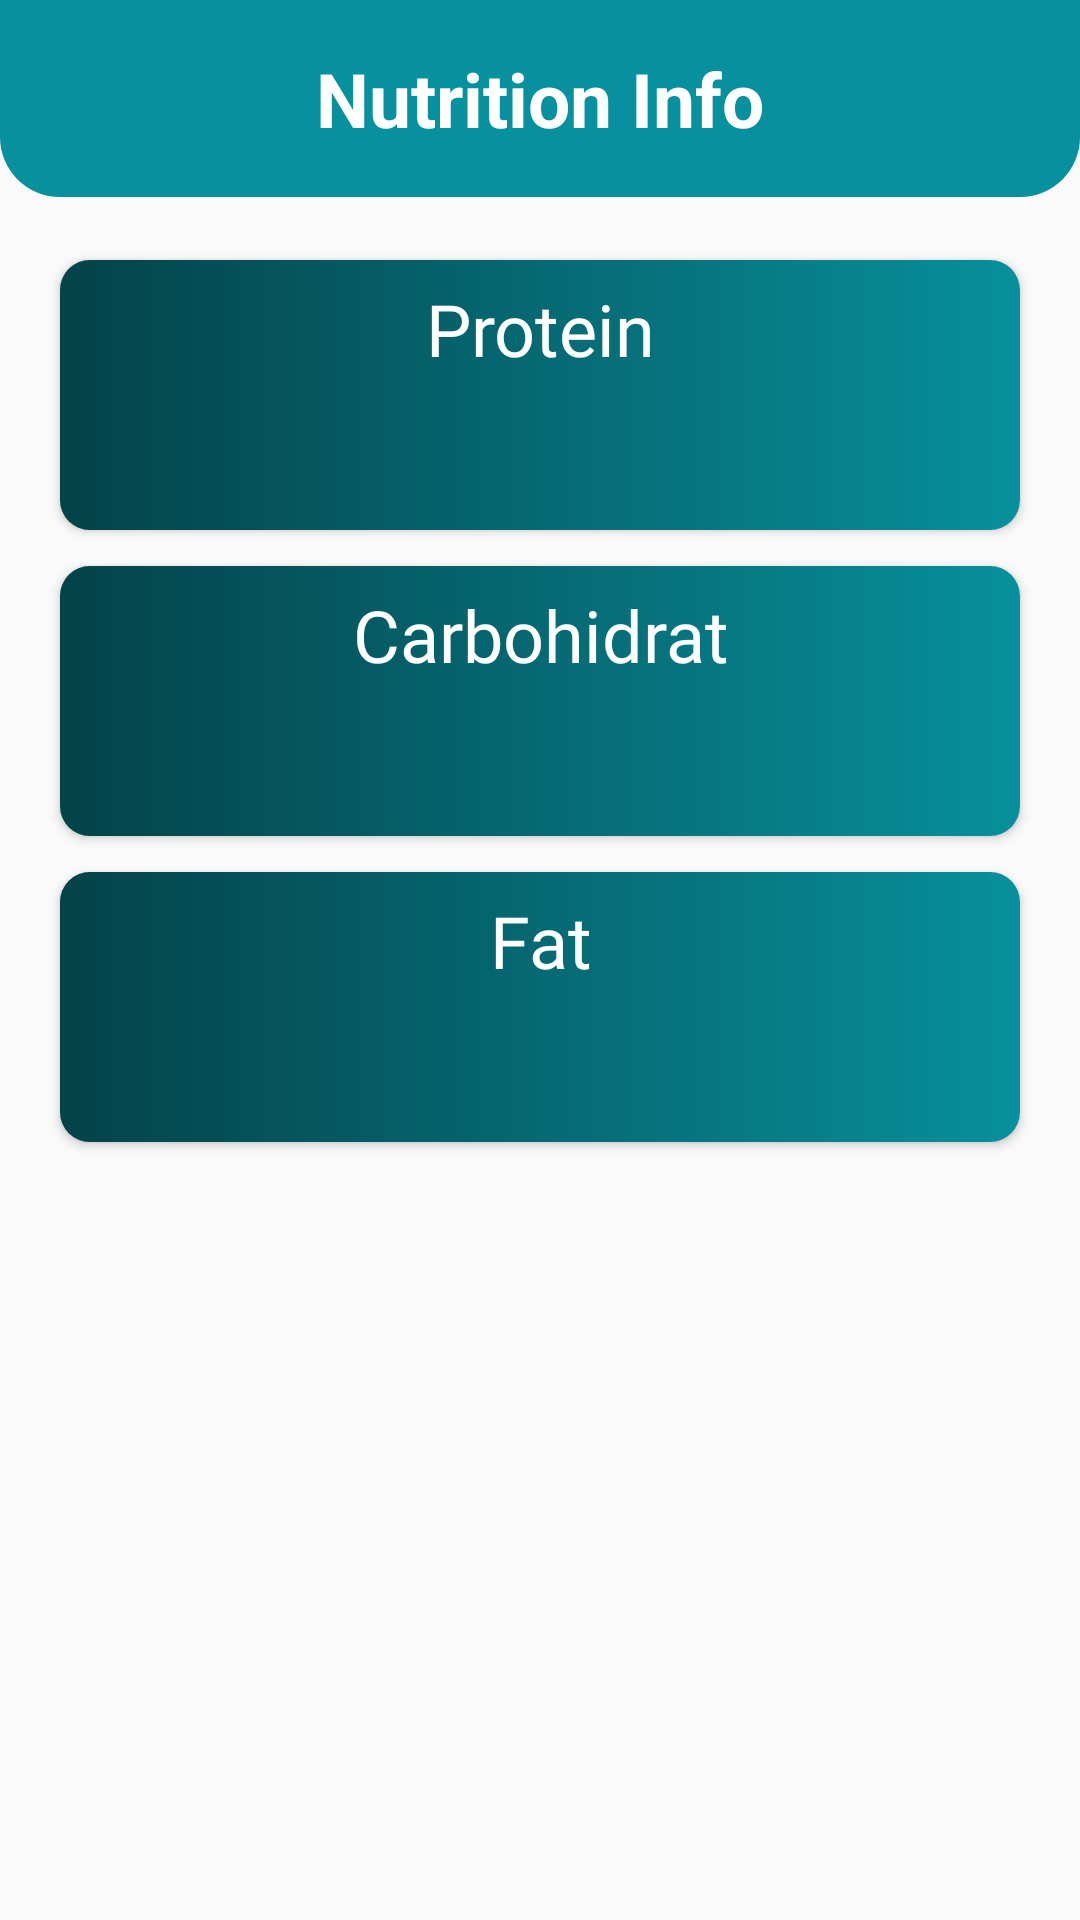

Reconstruct the res/layout file that produces this screen, plus the resources it refers to.
<!-- AndroidManifest.xml: application theme Theme.SplashScreen -->
<!-- res/layout/activity_nutrition_info.xml -->
<?xml version="1.0" encoding="utf-8"?>
<androidx.constraintlayout.widget.ConstraintLayout xmlns:android="http://schemas.android.com/apk/res/android"
    xmlns:app="http://schemas.android.com/apk/res-auto"
    xmlns:tools="http://schemas.android.com/tools"
    android:layout_width="match_parent"
    android:layout_height="match_parent"
    tools:context="com.stuntech.stunting.ui.nutrition_info.NutritionInfoActivity">

    <androidx.constraintlayout.widget.ConstraintLayout
        android:id="@+id/linearLayout2"
        android:layout_width="match_parent"
        android:layout_height="wrap_content"
        android:background="@drawable/round_top"
        android:padding="16dp"
        app:layout_constraintTop_toTopOf="parent">

        <ImageView
            android:id="@+id/btnBack"
            android:layout_width="30dp"
            android:layout_height="30dp"
            android:src="@drawable/ic_back"
            app:layout_constraintStart_toStartOf="parent"
            app:layout_constraintTop_toTopOf="parent" />

        <TextView
            android:id="@+id/textView"
            android:layout_width="match_parent"
            android:layout_height="wrap_content"
            android:text="@string/title_nutrition_info"
            android:textAlignment="center"
            android:textColor="@color/white"
            android:textSize="25sp"
            android:textStyle="bold"
            app:layout_constraintTop_toTopOf="parent"
            tools:layout_editor_absoluteX="16dp" />


    </androidx.constraintlayout.widget.ConstraintLayout>

    <LinearLayout
        android:layout_width="match_parent"
        android:layout_height="0dp"
        android:orientation="vertical"
        android:padding="15dp"
        app:layout_constraintBottom_toBottomOf="parent"
        app:layout_constraintTop_toBottomOf="@+id/linearLayout2">

        <androidx.cardview.widget.CardView
            android:id="@+id/btnProtein"
            android:layout_width="match_parent"
            android:layout_height="wrap_content"
            app:cardCornerRadius="10dp"
            app:cardUseCompatPadding="true"
            app:layout_constraintBottom_toBottomOf="parent"
            app:layout_constraintEnd_toEndOf="parent"
            app:layout_constraintStart_toStartOf="parent"
            app:layout_constraintTop_toTopOf="parent">

            <ImageView
                android:id="@+id/ivProtein"
                android:layout_width="match_parent"
                android:layout_height="90dp"
                android:scaleType="centerCrop"
                android:src="@color/tosca" />

            <ImageView
                android:layout_width="match_parent"
                android:layout_height="90dp"
                android:scaleType="centerCrop"
                android:src="@drawable/bg_dark" />

            <LinearLayout
                android:layout_width="match_parent"
                android:layout_height="match_parent"
                android:orientation="vertical">

                <TextView
                    android:id="@+id/tvProtein"
                    android:layout_width="match_parent"
                    android:layout_height="wrap_content"
                    android:layout_marginStart="10dp"
                    android:layout_marginTop="10dp"
                    android:layout_marginEnd="10dp"
                    android:fontFamily="@font/bold"
                    android:textAlignment="center"
                    android:includeFontPadding="false"
                    android:text="@string/protein"
                    android:textColor="@color/white"
                    android:textSize="24sp" />

                <LinearLayout
                    android:id="@+id/llProtein"
                    android:layout_width="match_parent"
                    android:layout_height="wrap_content"
                    android:layout_marginStart="10dp"
                    android:layout_marginTop="5dp"
                    android:layout_marginEnd="10dp"
                    android:layout_marginBottom="10dp"
                    android:gravity="bottom"
                    android:orientation="horizontal">
                </LinearLayout>

            </LinearLayout>
        </androidx.cardview.widget.CardView>

        <androidx.cardview.widget.CardView
            android:id="@+id/btnCarbo"
            android:layout_width="match_parent"
            android:layout_height="wrap_content"
            app:cardCornerRadius="10dp"
            app:cardUseCompatPadding="true"
            app:layout_constraintBottom_toBottomOf="parent"
            app:layout_constraintEnd_toEndOf="parent"
            app:layout_constraintStart_toStartOf="parent"
            app:layout_constraintTop_toTopOf="parent">

            <ImageView
                android:id="@+id/ivCarbo"
                android:layout_width="match_parent"
                android:layout_height="90dp"
                android:scaleType="centerCrop"
                android:src="@color/tosca" />

            <ImageView
                android:layout_width="match_parent"
                android:layout_height="90dp"
                android:scaleType="centerCrop"
                android:src="@drawable/bg_dark" />

            <LinearLayout
                android:layout_width="match_parent"
                android:layout_height="match_parent"
                android:orientation="vertical">

                <TextView
                    android:id="@+id/tvCarbo"
                    android:layout_width="match_parent"
                    android:layout_height="wrap_content"
                    android:layout_marginStart="10dp"
                    android:layout_marginTop="10dp"
                    android:layout_marginEnd="10dp"
                    android:fontFamily="@font/bold"
                    android:textAlignment="center"
                    android:includeFontPadding="false"
                    android:text="@string/carbo"
                    android:textColor="@color/white"
                    android:textSize="24sp" />

                <LinearLayout
                    android:id="@+id/llCarbo"
                    android:layout_width="match_parent"
                    android:layout_height="wrap_content"
                    android:layout_marginStart="10dp"
                    android:layout_marginTop="5dp"
                    android:layout_marginEnd="10dp"
                    android:layout_marginBottom="10dp"
                    android:gravity="bottom"
                    android:orientation="horizontal">
                </LinearLayout>

            </LinearLayout>
        </androidx.cardview.widget.CardView>

        <androidx.cardview.widget.CardView
            android:id="@+id/btnFat"
            android:layout_width="match_parent"
            android:layout_height="wrap_content"
            app:cardCornerRadius="10dp"
            app:cardUseCompatPadding="true"
            app:layout_constraintBottom_toBottomOf="parent"
            app:layout_constraintEnd_toEndOf="parent"
            app:layout_constraintStart_toStartOf="parent"
            app:layout_constraintTop_toTopOf="parent">

            <ImageView
                android:id="@+id/ivFat"
                android:layout_width="match_parent"
                android:layout_height="90dp"
                android:scaleType="centerCrop"
                android:src="@color/tosca" />

            <ImageView
                android:layout_width="match_parent"
                android:layout_height="90dp"
                android:scaleType="centerCrop"
                android:src="@drawable/bg_dark" />

            <LinearLayout
                android:layout_width="match_parent"
                android:layout_height="match_parent"
                android:orientation="vertical">

                <TextView
                    android:id="@+id/tvFat"
                    android:layout_width="match_parent"
                    android:layout_height="wrap_content"
                    android:layout_marginStart="10dp"
                    android:layout_marginTop="10dp"
                    android:layout_marginEnd="10dp"
                    android:fontFamily="@font/bold"
                    android:textAlignment="center"
                    android:includeFontPadding="false"
                    android:text="@string/fat"
                    android:textColor="@color/white"
                    android:textSize="24sp" />

                <LinearLayout
                    android:id="@+id/llFat"
                    android:layout_width="match_parent"
                    android:layout_height="wrap_content"
                    android:layout_marginStart="10dp"
                    android:layout_marginTop="5dp"
                    android:layout_marginEnd="10dp"
                    android:layout_marginBottom="10dp"
                    android:gravity="bottom"
                    android:orientation="horizontal">
                </LinearLayout>

            </LinearLayout>
        </androidx.cardview.widget.CardView>




    </LinearLayout>
</androidx.constraintlayout.widget.ConstraintLayout>
<!-- resources referenced by this layout -->
<resources>
  <color name="tosca">#07909D</color>
  <color name="white">#FFFFFFFF</color>
  <!-- drawable bg_dark (drawable) -->
  <?xml version="1.0" encoding="utf-8"?>
  <shape xmlns:android="http://schemas.android.com/apk/res/android">
      <gradient
          android:startColor="#8A000000"
          android:endColor="#00F8F8F6"
          android:dither="true"
          />
  </shape>
  <!-- drawable round_top (drawable) -->
  <?xml version="1.0" encoding="utf-8"?>
  <shape xmlns:android="http://schemas.android.com/apk/res/android"
      android:shape="rectangle">
      <solid android:color="@color/tosca" />
      <corners
          android:radius="20dp"
          android:topLeftRadius="0dp"
          android:topRightRadius="0dp" />
  </shape>
  <string name="carbo">Carbohidrat</string>
  <string name="fat">Fat</string>
  <string name="protein">Protein</string>
  <string name="title_nutrition_info">Nutrition Info</string>
  <style name="Theme.SplashScreen" parent="Theme.AppCompat.Light.NoActionBar">
          
          <item name="colorPrimary">@color/tosca</item>
          <item name="colorPrimaryVariant">@color/tosca</item>
          <item name="colorOnPrimary">@color/blue</item>
          
          <item name="colorSecondary">@color/orange</item>
          <item name="colorSecondaryVariant">@color/blue</item>
          <item name="colorOnSecondary">@color/black</item>
          
          <item name="android:statusBarColor" tools:targetApi="l">?attr/colorPrimaryVariant</item>
          
          <item name="android:forceDarkAllowed" tools:targetApi="q">false</item>
      </style>
  <color name="blue">#07909D</color>
  <color name="orange">#07909D</color>
  <color name="black">#FF000000</color>
</resources>
